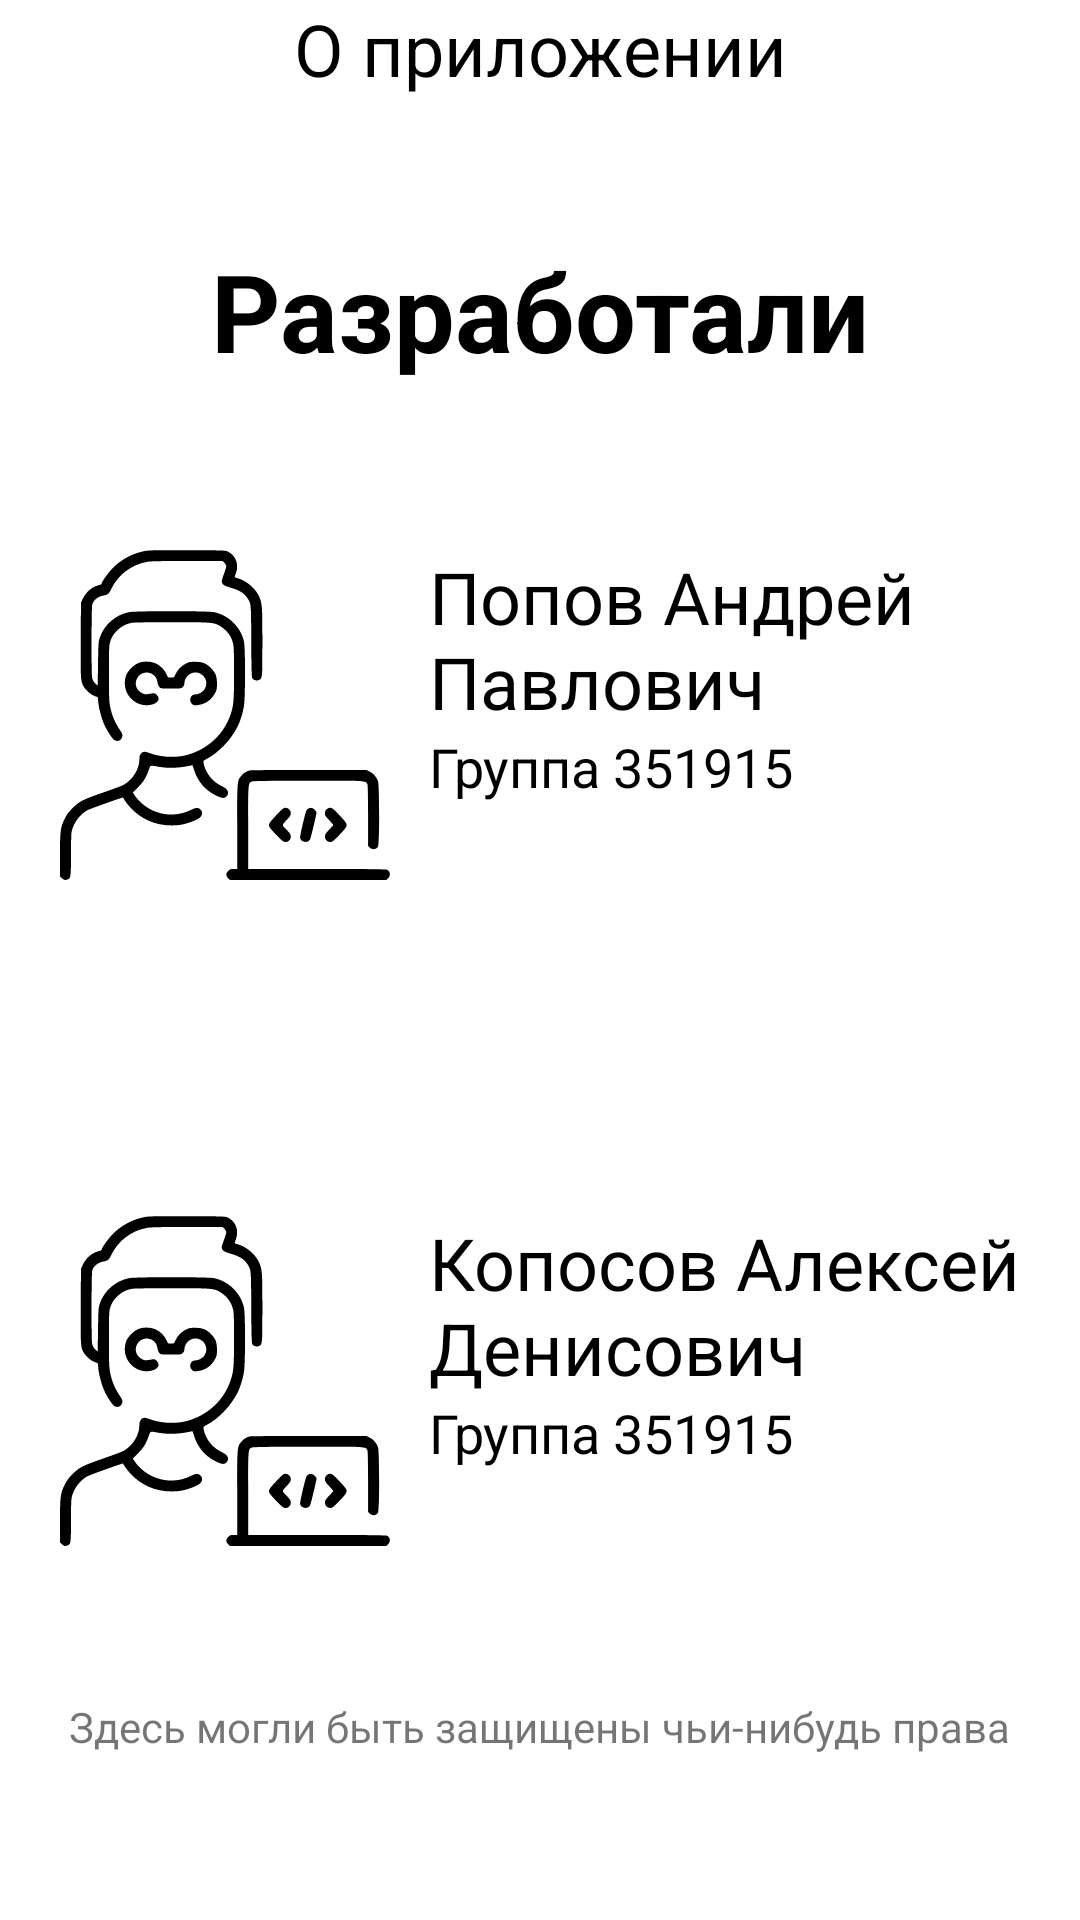

Write the Android layout XML for this screen, with the resource values it uses.
<!-- AndroidManifest.xml: application theme Theme.Paradise -->
<!-- res/layout/info_application_fragment.xml -->
<?xml version="1.0" encoding="utf-8"?>
<FrameLayout xmlns:android="http://schemas.android.com/apk/res/android"
    xmlns:app="http://schemas.android.com/apk/res-auto"
    xmlns:tools="http://schemas.android.com/tools"
    android:layout_width="match_parent"
    android:layout_height="match_parent"
    tools:context=".ui.profile.info.Info_application">

    <androidx.constraintlayout.widget.ConstraintLayout
        android:layout_width="match_parent"
        android:layout_height="match_parent">

        <TextView
            android:id="@+id/textView3"
            android:layout_width="wrap_content"
            android:layout_height="wrap_content"
            android:text="@string/info_application"
            android:textColor="@color/black"
            android:textSize="24sp"
            app:layout_constraintEnd_toEndOf="parent"
            app:layout_constraintStart_toStartOf="parent"
            app:layout_constraintTop_toTopOf="parent" />

        <ImageView
            android:id="@+id/feed_back"
            android:layout_width="30dp"
            android:layout_height="30dp"
            android:layout_marginStart="24dp"
            android:layout_marginTop="5dp"
            android:src="@drawable/left_arrow"
            app:layout_constraintBottom_toBottomOf="@+id/textView3"
            app:layout_constraintEnd_toStartOf="@+id/textView3"
            app:layout_constraintHorizontal_bias="0.187"
            app:layout_constraintStart_toStartOf="parent"
            app:layout_constraintTop_toTopOf="parent" />

        <TextView
            android:id="@+id/textView4"
            android:layout_width="wrap_content"
            android:layout_height="wrap_content"
            android:layout_marginTop="47dp"
            android:text="@string/developers"
            android:textColor="@color/black"
            android:textSize="36sp"
            android:textStyle="bold"
            app:layout_constraintEnd_toEndOf="parent"
            app:layout_constraintStart_toStartOf="parent"
            app:layout_constraintTop_toBottomOf="@+id/textView3" />

        <ScrollView
            android:layout_width="wrap_content"
            android:layout_height="wrap_content"
            android:layout_marginTop="55dp"
            app:layout_constraintEnd_toEndOf="parent"
            app:layout_constraintStart_toStartOf="parent"
            app:layout_constraintTop_toBottomOf="@+id/textView4">

            <LinearLayout
                android:layout_width="match_parent"
                android:layout_height="wrap_content"
                android:orientation="vertical">

                <LinearLayout
                    android:id="@+id/linearLayout"
                    android:layout_width="match_parent"
                    android:layout_height="match_parent"
                    android:orientation="horizontal">

                    <ImageView
                        android:id="@+id/imageView3"
                        android:layout_width="110dp"
                        android:layout_height="111dp"
                        android:src="@drawable/man" />

                    <LinearLayout
                        android:layout_width="match_parent"
                        android:layout_height="match_parent"
                        android:orientation="vertical">

                        <TextView
                            android:id="@+id/textView6"
                            android:layout_width="wrap_content"
                            android:layout_height="wrap_content"
                            android:layout_marginStart="13dp"
                            android:text="@string/popov"
                            android:textColor="@color/black"
                            android:textSize="24sp" />

                        <TextView
                            android:id="@+id/textView7"
                            android:layout_width="wrap_content"
                            android:layout_height="wrap_content"
                            android:layout_marginStart="13dp"
                            android:text="@string/group_name"
                            android:textColor="@color/black"
                            android:textSize="18sp" />
                    </LinearLayout>
                </LinearLayout>

                <LinearLayout
                    android:layout_width="match_parent"
                    android:layout_height="match_parent"
                    android:layout_marginTop="111dp"
                    android:orientation="horizontal"
                    app:layout_constraintEnd_toEndOf="parent"
                    app:layout_constraintStart_toStartOf="parent">

                    <ImageView
                        android:id="@+id/purchases_arrow"
                        android:layout_width="110dp"
                        android:layout_height="111dp"
                        android:src="@drawable/man" />

                    <LinearLayout
                        android:layout_width="wrap_content"
                        android:layout_height="match_parent"
                        android:orientation="vertical">

                        <TextView
                            android:id="@+id/textView10"
                            android:layout_width="wrap_content"
                            android:layout_height="wrap_content"
                            android:layout_marginStart="13dp"
                            android:text="@string/koposov"
                            android:textColor="@color/black"
                            android:textSize="24sp" />

                        <TextView
                            android:id="@+id/textView9"
                            android:layout_width="wrap_content"
                            android:layout_height="wrap_content"
                            android:layout_marginStart="13dp"
                            android:text="@string/group_name"
                            android:textColor="@color/black"
                            android:textSize="18sp" />
                    </LinearLayout>
                </LinearLayout>
            </LinearLayout>
        </ScrollView>


        <TextView
            android:id="@+id/textView5"
            android:layout_width="wrap_content"
            android:layout_height="wrap_content"
            android:text="Здесь могли быть защищены чьи-нибудь права"
            android:textSize="14sp"
            app:layout_constraintBottom_toTopOf="@+id/space3"
            app:layout_constraintEnd_toEndOf="parent"
            app:layout_constraintStart_toStartOf="parent" />

        <Space
            android:id="@+id/space3"
            android:layout_width="match_parent"
            android:layout_height="55dp"
            app:layout_constraintBottom_toBottomOf="parent"
            app:layout_constraintEnd_toEndOf="parent"
            app:layout_constraintStart_toStartOf="parent" />

    </androidx.constraintlayout.widget.ConstraintLayout>

</FrameLayout>
<!-- resources referenced by this layout -->
<resources>
  <color name="black">#FF000000</color>
  <!-- drawable man: vector/xml drawable (drawable, 5256 chars, omitted) -->
  <string name="developers">Разработали</string>
  <string name="group_name">Группа 351915</string>
  <string name="info_application">О приложении</string>
  <string name="koposov">Копосов Алексей\nДенисович</string>
  <string name="popov">Попов Андрей\nПавлович</string>
  <style name="Theme.Paradise" parent="Theme.MaterialComponents.Light.NoActionBar">
          
          <item name="colorPrimary">@color/black</item>
          <item name="colorPrimaryVariant">@color/black</item>
          <item name="colorOnPrimary">@color/white</item>
          
          <item name="colorSecondary">@color/teal_200</item>
          <item name="colorSecondaryVariant">@color/teal_700</item>
          <item name="colorOnSecondary">@color/black</item>
          
          <item name="android:statusBarColor" tools:targetApi="l">?attr/colorPrimaryVariant</item>
          
          <item name="fontFamily">@font/notosanse</item>
      </style>
  <color name="white">#FFFFFFFF</color>
  <color name="teal_200">#FF03DAC5</color>
  <color name="teal_700">#FF018786</color>
</resources>
